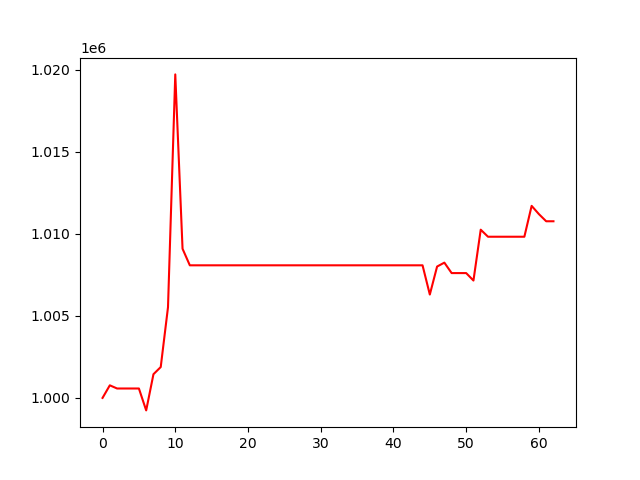

Values plotted in this chart, from the file beside it:
, 0
0, 1000000
1, 1000768
2, 1000574
3, 1000574
4, 1000574
5, 1000574
6, 999238
7, 1001445
8, 1001882
9, 1005531
10, 1019726
11, 1009094
12, 1008085
13, 1008085
14, 1008085
15, 1008085
16, 1008085
17, 1008085
18, 1008085
19, 1008085
20, 1008085
21, 1008085
22, 1008085
23, 1008085
24, 1008085
25, 1008085
26, 1008085
27, 1008085
28, 1008085
29, 1008085
30, 1008085
31, 1008085
32, 1008085
33, 1008085
34, 1008085
35, 1008085
36, 1008085
37, 1008085
38, 1008085
39, 1008085
40, 1008085
41, 1008085
42, 1008085
43, 1008085
44, 1008085
45, 1006303
46, 1008010
47, 1008248
48, 1007611
49, 1007611
50, 1007611
51, 1007157
52, 1010258
53, 1009828
54, 1009828
55, 1009828
56, 1009828
57, 1009828
58, 1009828
59, 1011710
... 3 more rows
